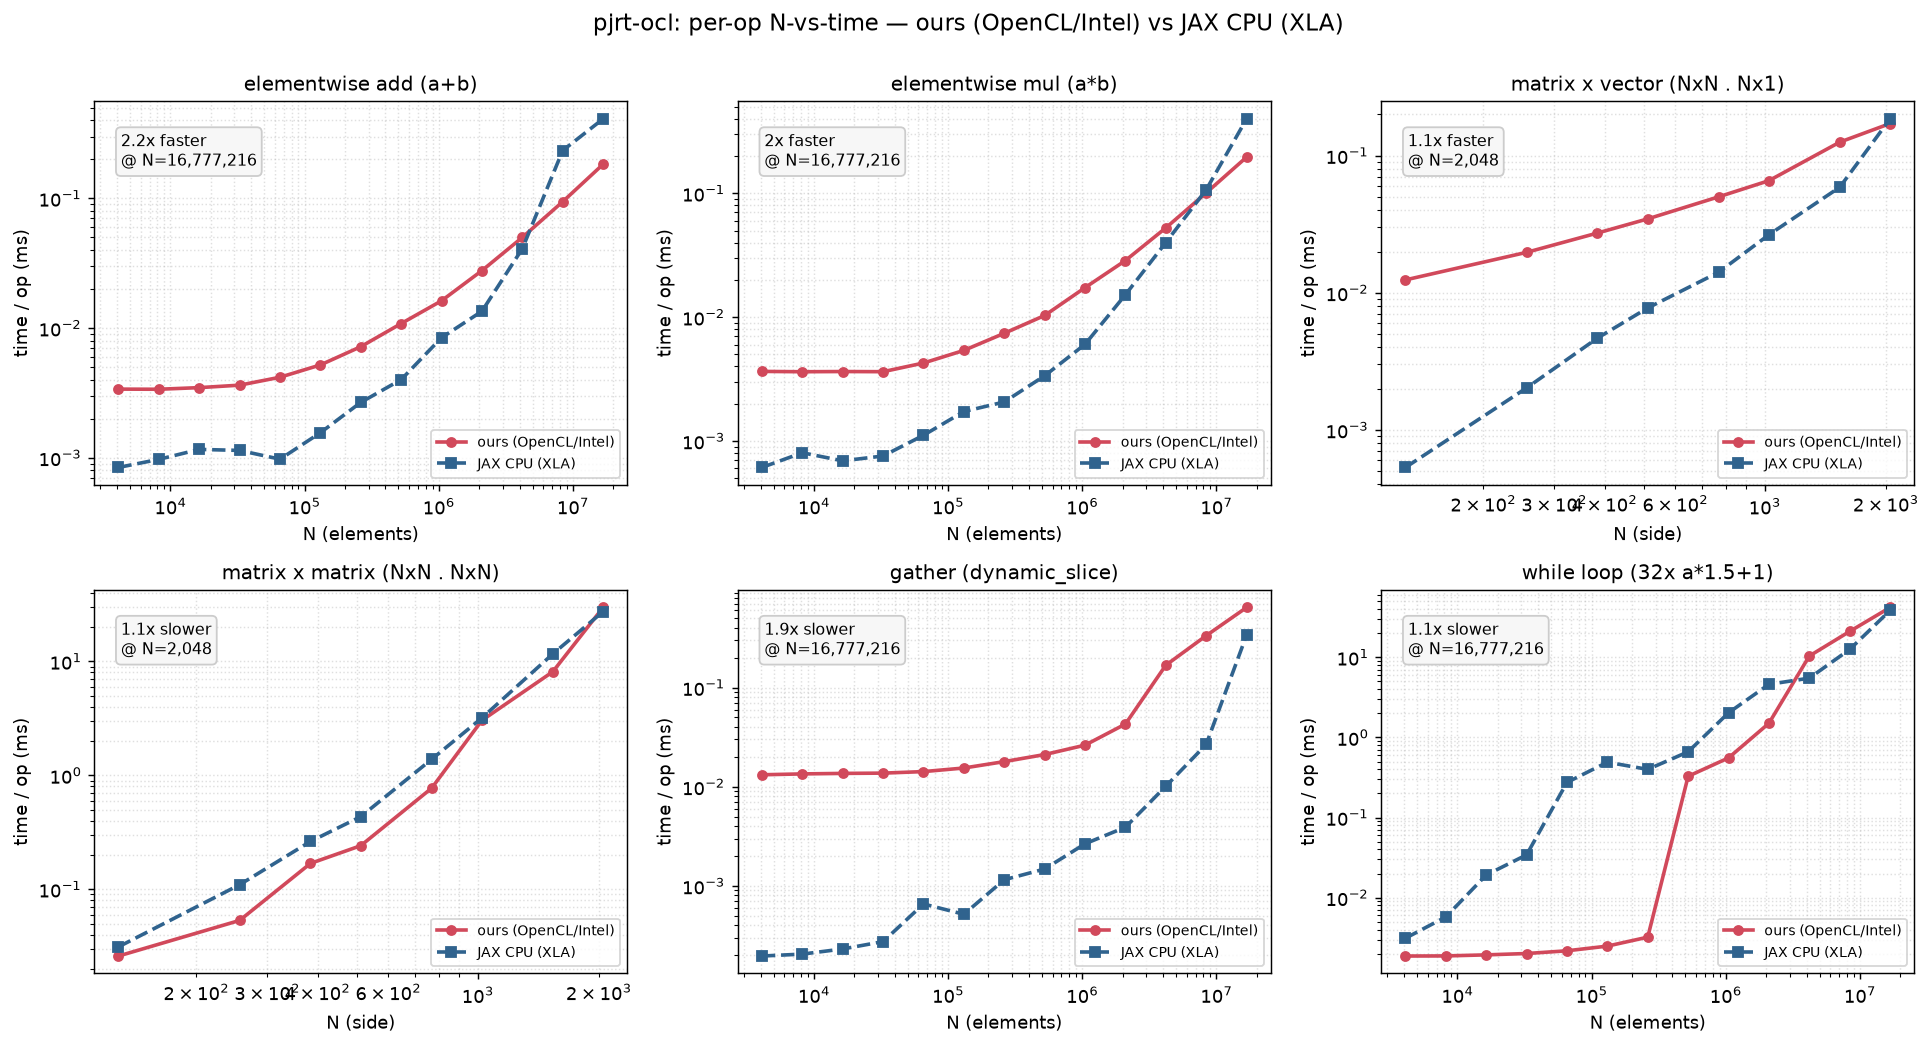

Data behind this chart, as committed beside it:
op, N, ours_ms, ref_ms
elementwise add (a+b), 4096, 0.00338, 0.000841
elementwise add (a+b), 8192, 0.003372, 0.000971
elementwise add (a+b), 16384, 0.003471, 0.001159
elementwise add (a+b), 32768, 0.003626, 0.001138
elementwise add (a+b), 65536, 0.004174, 0.000974
elementwise add (a+b), 131072, 0.005192, 0.001558
elementwise add (a+b), 262144, 0.007179, 0.002669
elementwise add (a+b), 524288, 0.01083, 0.004001
elementwise add (a+b), 1048576, 0.01623, 0.008423
elementwise add (a+b), 2097152, 0.02772, 0.01347
elementwise add (a+b), 4194304, 0.05, 0.04091
elementwise add (a+b), 8388608, 0.09427, 0.2339
elementwise add (a+b), 16777216, 0.1832, 0.4102
elementwise mul (a*b), 4096, 0.003642, 0.00061
elementwise mul (a*b), 8192, 0.003619, 0.000802
elementwise mul (a*b), 16384, 0.003633, 0.00069
elementwise mul (a*b), 32768, 0.003622, 0.000755
elementwise mul (a*b), 65536, 0.004257, 0.00111
elementwise mul (a*b), 131072, 0.005381, 0.001726
elementwise mul (a*b), 262144, 0.007398, 0.002063
elementwise mul (a*b), 524288, 0.0103, 0.003356
elementwise mul (a*b), 1048576, 0.0173, 0.006028
elementwise mul (a*b), 2097152, 0.02864, 0.01517
elementwise mul (a*b), 4194304, 0.05257, 0.04003
elementwise mul (a*b), 8388608, 0.1008, 0.1068
elementwise mul (a*b), 16777216, 0.1961, 0.3993
matrix x vector (NxN . Nx1), 128, 0.01241, 0.000532
matrix x vector (NxN . Nx1), 256, 0.01972, 0.002022
matrix x vector (NxN . Nx1), 384, 0.02727, 0.004672
matrix x vector (NxN . Nx1), 512, 0.0346, 0.007751
matrix x vector (NxN . Nx1), 768, 0.05009, 0.01411
matrix x vector (NxN . Nx1), 1024, 0.06572, 0.0265
matrix x vector (NxN . Nx1), 1536, 0.1256, 0.0589
matrix x vector (NxN . Nx1), 2048, 0.1715, 0.1855
matrix x matrix (NxN . NxN), 128, 0.02593, 0.0312
matrix x matrix (NxN . NxN), 256, 0.05323, 0.1095
matrix x matrix (NxN . NxN), 384, 0.1685, 0.2628
matrix x matrix (NxN . NxN), 512, 0.2412, 0.4336
matrix x matrix (NxN . NxN), 768, 0.771, 1.382
matrix x matrix (NxN . NxN), 1024, 3.034, 3.19
matrix x matrix (NxN . NxN), 1536, 8.113, 11.63
matrix x matrix (NxN . NxN), 2048, 29.73, 27.35
gather (dynamic_slice), 4096, 0.01321, 0.000196
gather (dynamic_slice), 8192, 0.01348, 0.000205
gather (dynamic_slice), 16384, 0.01363, 0.000231
gather (dynamic_slice), 32768, 0.01372, 0.000274
gather (dynamic_slice), 65536, 0.01422, 0.000657
gather (dynamic_slice), 131072, 0.01545, 0.000517
gather (dynamic_slice), 262144, 0.01793, 0.001153
gather (dynamic_slice), 524288, 0.02113, 0.001479
gather (dynamic_slice), 1048576, 0.02628, 0.002658
gather (dynamic_slice), 2097152, 0.04291, 0.003907
gather (dynamic_slice), 4194304, 0.1682, 0.01012
gather (dynamic_slice), 8388608, 0.3343, 0.02672
gather (dynamic_slice), 16777216, 0.6436, 0.3388
while loop (32x a*1.5+1), 4096, 0.001866, 0.003114
while loop (32x a*1.5+1), 8192, 0.001872, 0.005742
while loop (32x a*1.5+1), 16384, 0.001929, 0.01916
while loop (32x a*1.5+1), 32768, 0.002006, 0.03422
while loop (32x a*1.5+1), 65536, 0.002169, 0.2744
... 8 more rows
